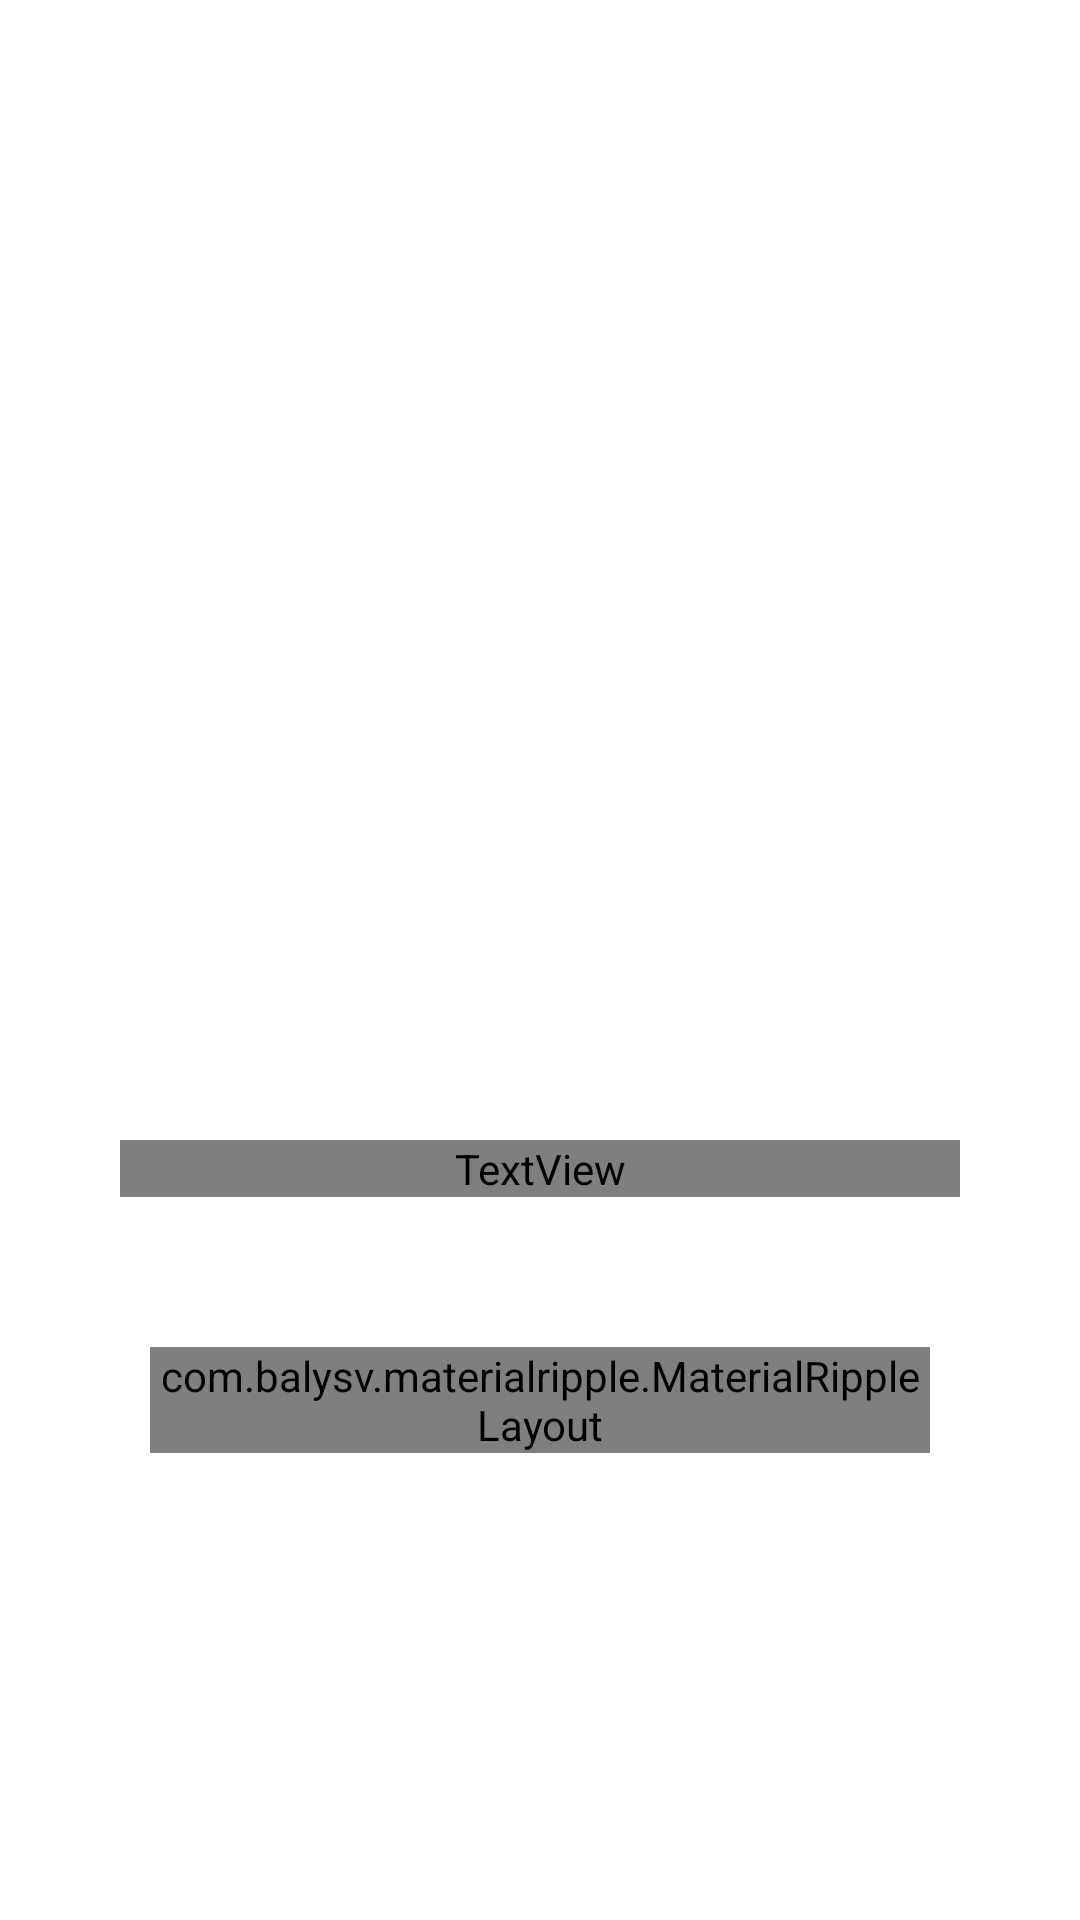

The Android layout XML behind this screen, and the referenced resources:
<!-- AndroidManifest.xml: application theme Theme.PansasBackground -->
<!-- res/layout/fragment_step2_image.xml -->
<?xml version="1.0" encoding="utf-8"?>
<androidx.constraintlayout.widget.ConstraintLayout xmlns:android="http://schemas.android.com/apk/res/android"
    xmlns:app="http://schemas.android.com/apk/res-auto"
    xmlns:tools="http://schemas.android.com/tools"
    android:id="@+id/frameLayout"
    android:layout_width="match_parent"
    android:layout_height="match_parent"
    android:background="@color/white"
    tools:context=".fragments.Step1_image">


    
    <LinearLayout
        android:layout_width="match_parent"
        android:layout_height="match_parent"
        android:orientation="vertical">

        <ImageButton
            android:id="@+id/mainPic"
            android:layout_width="280dp"
            android:layout_height="280dp"
            android:layout_gravity="center"
            android:layout_margin="30dp"
            android:alpha=".9"
            android:background="@drawable/upload_back"
            android:clickable="false"
            android:focusable="false"
            android:scaleType="fitXY" />

        <ScrollView
            android:layout_width="match_parent"
            android:layout_height="wrap_content"
            android:layout_margin="20dp"
            android:orientation="vertical">

            <LinearLayout
                android:layout_width="match_parent"
                android:layout_height="wrap_content"
                android:orientation="vertical">

                <TextView
                    android:layout_width="match_parent"
                    android:layout_height="wrap_content"
                    android:layout_gravity="start"
                    android:layout_margin="20dp"
                    android:fontFamily="@font/ceviche_one"
                    android:text="@string/detected_things"
                    android:textColor="#5588ff"
                    android:textSize="20sp" />

                <LinearLayout
                    android:id="@+id/detected_list"
                    android:layout_width="match_parent"
                    android:layout_height="wrap_content"
                    android:orientation="vertical">

                </LinearLayout>


                <com.balysv.materialripple.MaterialRippleLayout
                    style="@style/RippleStyleGray"
                    android:layout_width="match_parent"
                    android:layout_height="wrap_content"

                    android:layout_margin="30dp">

                    <Button
                        android:id="@+id/next_step2"
                        android:layout_width="match_parent"
                        android:layout_height="wrap_content"
                        android:layout_gravity="bottom"
                        android:text="@string/next" />
                </com.balysv.materialripple.MaterialRippleLayout>


            </LinearLayout>
        </ScrollView>


    </LinearLayout>
</androidx.constraintlayout.widget.ConstraintLayout>
<!-- resources referenced by this layout -->
<resources>
  <string name="detected_things">Choose what to remove from?</string>
  <string name="next">Next</string>
  <style name="RippleStyleGray">
          <item name="mrl_rippleOverlay">false</item>
          <item name="mrl_rippleColor">#80080808</item>
          <item name="mrl_rippleAlpha">0.2</item>
      </style>
  <style name="Theme.PansasBackground" parent="Base.Theme.PansasBackground" />
  <style name="Base.Theme.PansasBackground" parent="Theme.Material3.DayNight.NoActionBar">
          
          
      </style>
  <!-- not gathered from this repository: default colours our renderer supplied (Android Studio template values) -->
  <color name="white">#FFFFFFFF</color>
</resources>
